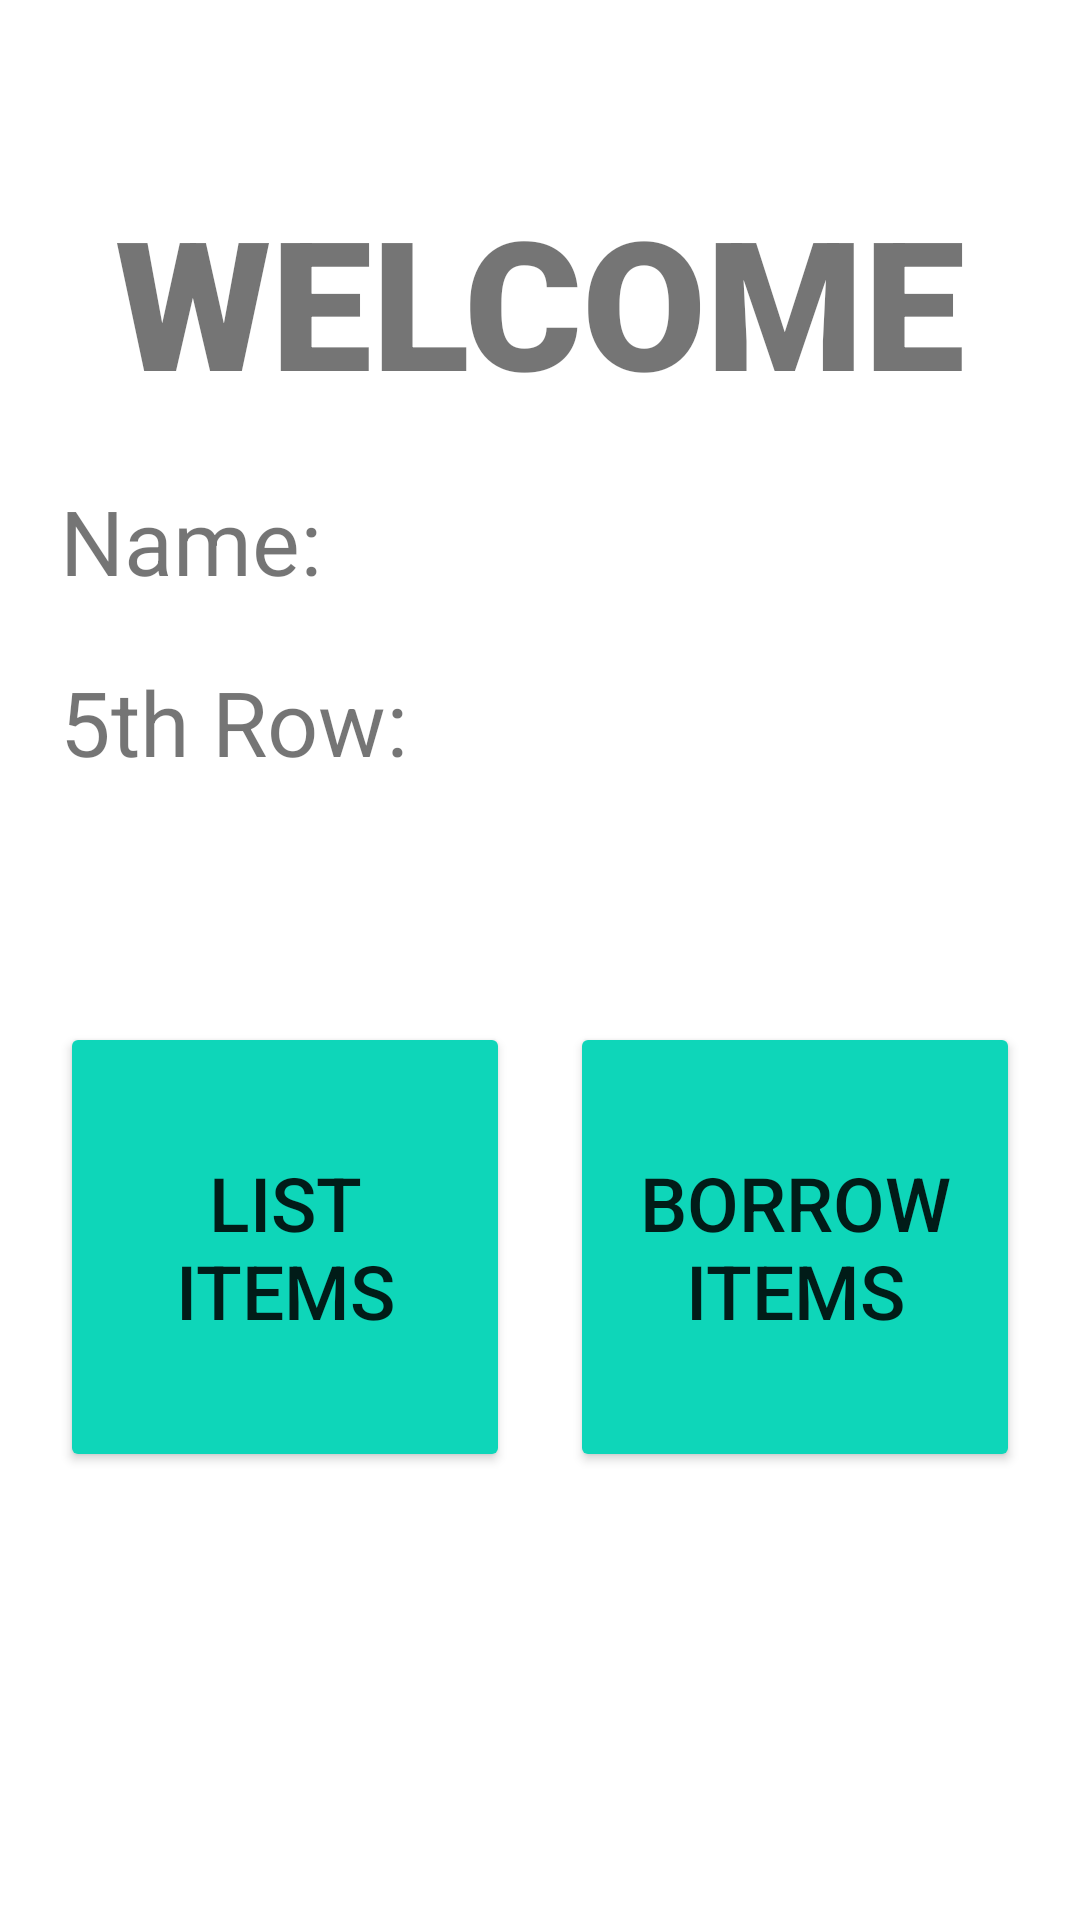

Layout XML and referenced resources for this Android screen:
<!-- AndroidManifest.xml: application theme Theme.Testbro -->
<!-- res/layout/activity_list_borrow.xml -->
<?xml version="1.0" encoding="utf-8"?>
<androidx.constraintlayout.widget.ConstraintLayout xmlns:android="http://schemas.android.com/apk/res/android"
    xmlns:app="http://schemas.android.com/apk/res-auto"
    xmlns:tools="http://schemas.android.com/tools"
    android:layout_width="match_parent"
    android:layout_height="match_parent"
    tools:context=".ActivityListBorrow">


    <TextView
        android:id="@+id/welcome"
        android:layout_width="match_parent"
        android:layout_height="wrap_content"
        android:text="WELCOME"
        android:textStyle="bold"
        android:textSize="60sp"
        android:fontFamily="sans-serif-black"
        android:textAlignment="center"
        app:layout_constraintTop_toTopOf="parent"
        app:layout_constraintLeft_toLeftOf="parent"
        app:layout_constraintRight_toRightOf="parent"
        android:layout_marginTop="60dp"
        />

    <TextView
        android:id="@+id/name"
        android:layout_width="wrap_content"
        android:layout_height="wrap_content"
        android:text="Name:"
        android:textSize="30sp"
        app:layout_constraintTop_toBottomOf="@id/welcome"
        app:layout_constraintLeft_toLeftOf="@id/welcome"
        android:layout_marginLeft="20dp"
        android:layout_marginTop="20dp"
        />
    <TextView
        android:id="@+id/nameInfo"
        android:layout_width="wrap_content"
        android:layout_height="wrap_content"
        android:textSize="30sp"
        app:layout_constraintLeft_toRightOf="@id/name"
        app:layout_constraintTop_toBottomOf="@id/welcome"
        android:layout_marginLeft="30dp"
        android:layout_marginTop="20dp"
        />
    <TextView
        android:id="@+id/club"
        android:layout_width="wrap_content"
        android:layout_height="wrap_content"
        android:text="5th Row:"
        android:textSize="30sp"
        app:layout_constraintTop_toBottomOf="@id/name"
        app:layout_constraintLeft_toLeftOf="@id/name"
        android:layout_marginTop="20dp"
        />
    <TextView
        android:id="@+id/clubInfo"
        android:layout_width="wrap_content"
        android:layout_height="wrap_content"
        android:textSize="30sp"
        app:layout_constraintTop_toTopOf="@id/club"
        app:layout_constraintLeft_toRightOf="@id/club"
        android:layout_marginLeft="10dp"
        />

    <Button
        android:id="@+id/listItems"
        android:layout_width="150dp"
        android:layout_height="150dp"
        android:text="List Items"
        android:textSize="25sp"
        app:layout_constraintTop_toBottomOf="@id/club"
        android:layout_marginTop="80dp"
        app:layout_constraintLeft_toLeftOf="@id/club"
        android:backgroundTint="#0ED6B9"
        />

    <Button
        android:id="@+id/borrowItems"
        android:layout_width="150dp"
        android:layout_height="150dp"
        android:text="Borrow Items"
        android:textSize="25sp"
        app:layout_constraintTop_toBottomOf="@id/club"
        android:layout_marginTop="80dp"
        app:layout_constraintRight_toRightOf="parent"
        android:layout_marginRight="20dp"
        android:backgroundTint="#0ED6B9"
        />

</androidx.constraintlayout.widget.ConstraintLayout>
<!-- resources referenced by this layout -->
<resources>
  <style name="Theme.Testbro" parent="Theme.MaterialComponents.DayNight.DarkActionBar">
          
          <item name="colorPrimary">@color/purple_500</item>
          <item name="colorPrimaryVariant">@color/purple_700</item>
          <item name="colorOnPrimary">@color/white</item>
          
          <item name="colorSecondary">@color/teal_200</item>
          <item name="colorSecondaryVariant">@color/teal_700</item>
          <item name="colorOnSecondary">@color/black</item>
          
          <item name="android:statusBarColor" tools:targetApi="l">?attr/colorPrimaryVariant</item>
          
      </style>
  <color name="purple_500">#FF6200EE</color>
  <color name="purple_700">#FF3700B3</color>
  <color name="white">#FFFFFFFF</color>
  <color name="teal_200">#FF03DAC5</color>
  <color name="teal_700">#FF018786</color>
  <color name="black">#FF000000</color>
</resources>
